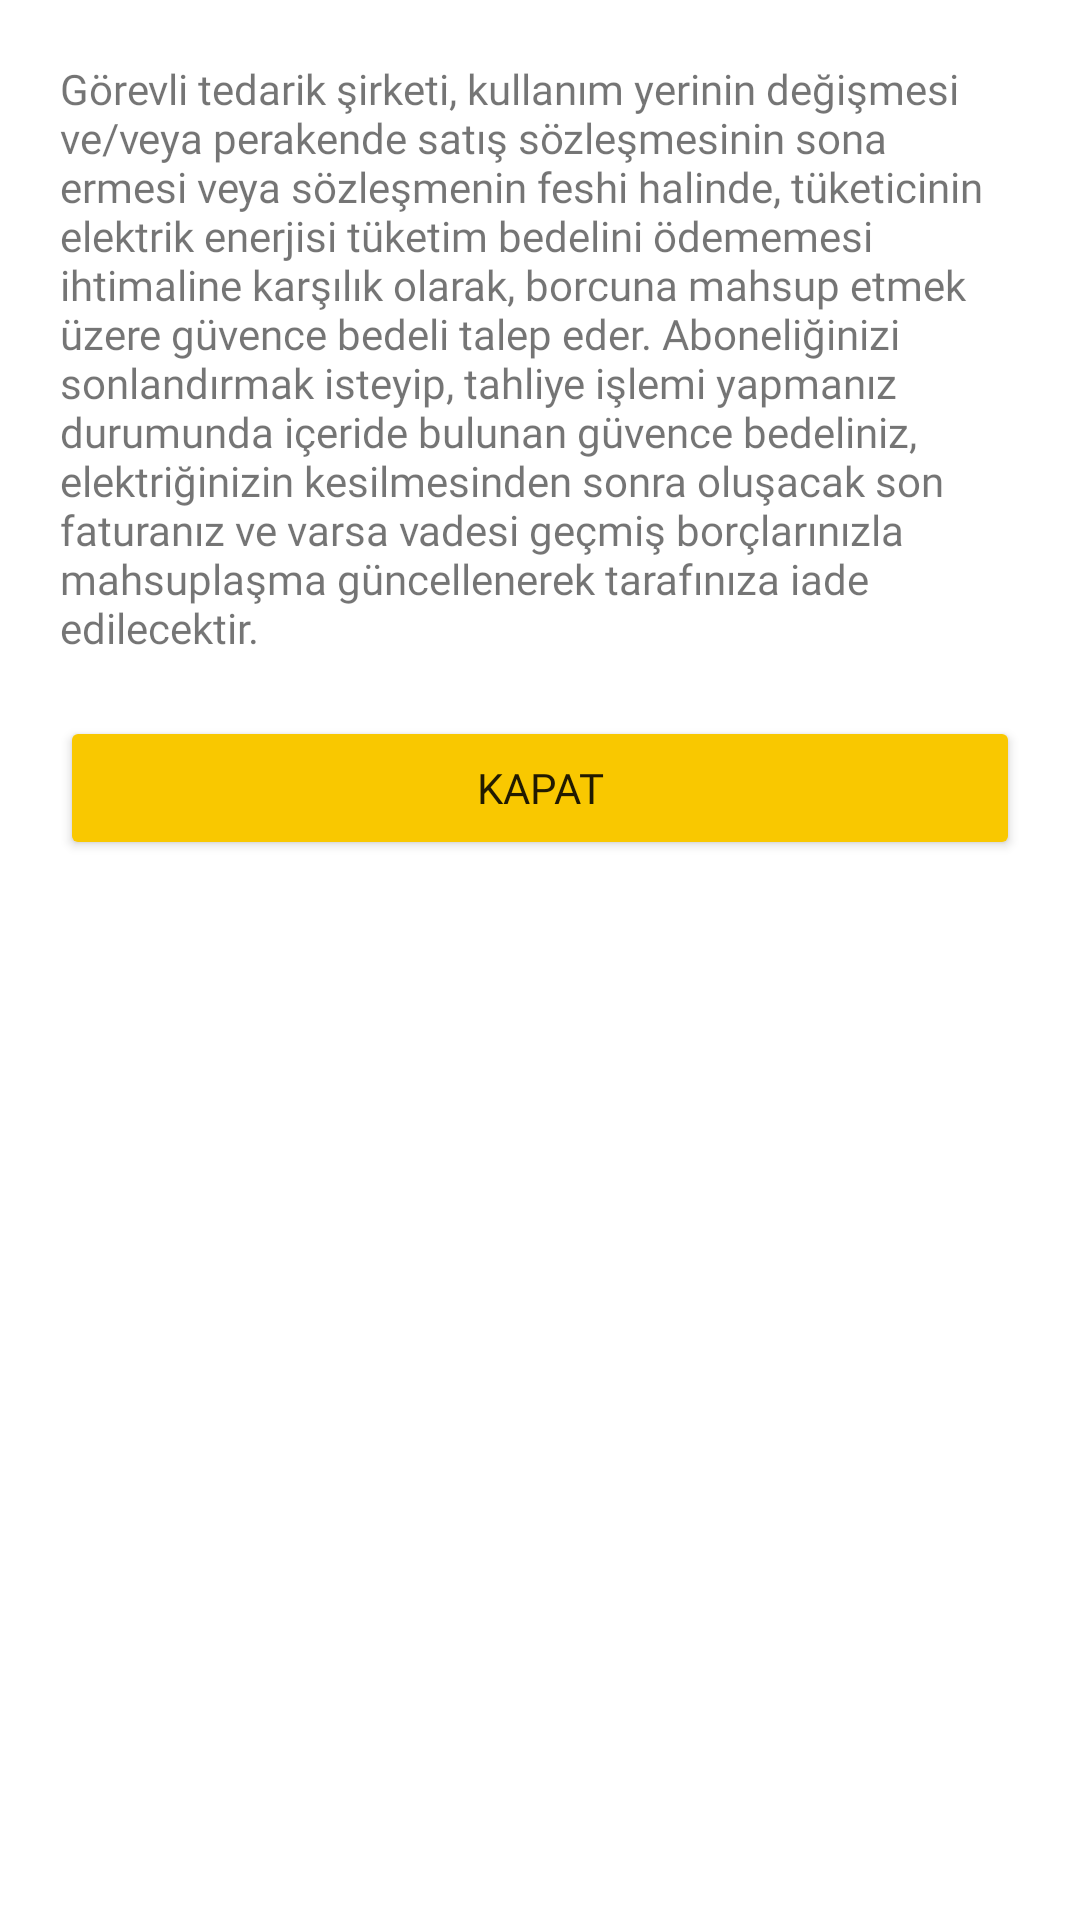

Here is an Android app screen rendered from its layout file. Give the layout XML and the strings, colors and styles it references.
<!-- AndroidManifest.xml: application theme Theme.DemoProject -->
<!-- res/layout/popup_window.xml -->
<?xml version="1.0" encoding="utf-8"?>
    <androidx.constraintlayout.widget.ConstraintLayout
        xmlns:app="http://schemas.android.com/apk/res-auto"
        xmlns:android="http://schemas.android.com/apk/res/android"
        android:id="@+id/cardConstraint3"
        android:layout_width="wrap_content"
        android:layout_height="wrap_content"
        android:paddingBottom="10dp"
        android:background="@drawable/ic_group_281">

        <TextView
            android:id="@+id/popupInfoText"
            android:layout_width="wrap_content"
            android:layout_height="wrap_content"
            android:text="@string/popup_info"
            android:fontFamily="@font/hind_medium"
            android:padding="20dp"
            app:layout_constraintTop_toTopOf="parent"
            app:layout_constraintEnd_toEndOf="parent"
            app:layout_constraintStart_toStartOf="parent"
            />

        <Button
            android:id="@+id/popupCloseBtn"
            android:layout_width="match_parent"
            android:layout_height="wrap_content"
            android:padding="10dp"
            android:paddingBottom="20dp"
            android:text="Kapat"
            android:fontFamily="@font/hind_semibold"
            android:backgroundTint="#F9C800"
            android:layout_marginLeft="20dp"
            android:layout_marginRight="20dp"
            app:layout_constraintTop_toBottomOf="@id/popupInfoText"
            app:layout_constraintStart_toStartOf="parent"
            app:layout_constraintEnd_toEndOf="parent"/>




    </androidx.constraintlayout.widget.ConstraintLayout>
<!-- resources referenced by this layout -->
<resources>
  <string name="popup_info">Görevli tedarik şirketi, kullanım yerinin değişmesi ve/veya perakende satış sözleşmesinin sona ermesi veya sözleşmenin feshi halinde, tüketicinin elektrik enerjisi tüketim bedelini ödememesi ihtimaline karşılık olarak, borcuna mahsup etmek üzere güvence bedeli talep eder. Aboneliğinizi sonlandırmak isteyip, tahliye işlemi yapmanız durumunda içeride bulunan güvence bedeliniz, elektriğinizin kesilmesinden sonra oluşacak son faturanız ve varsa vadesi geçmiş borçlarınızla mahsuplaşma güncellenerek tarafınıza iade edilecektir.</string>
  <style name="Theme.DemoProject" parent="Theme.MaterialComponents.DayNight.DarkActionBar">
          
          <item name="colorPrimary">@color/purple_500</item>
          <item name="colorPrimaryVariant">#F9C800</item>
          <item name="colorOnPrimary">@color/white</item>
          
          <item name="colorSecondary">@color/teal_200</item>
          <item name="colorSecondaryVariant">@color/teal_700</item>
          <item name="colorOnSecondary">@color/black</item>
          
          <item name="android:statusBarColor" tools:targetApi="l">?attr/colorPrimaryVariant</item>
          
          <item name="windowNoTitle">true</item>
          <item name="windowActionBar">false</item>
      </style>
  <color name="purple_500">#FF6200EE</color>
  <color name="white">#FFFFFFFF</color>
  <color name="teal_200">#F9C800</color>
  <color name="teal_700">#FF018786</color>
  <color name="black">#FF000000</color>
</resources>
